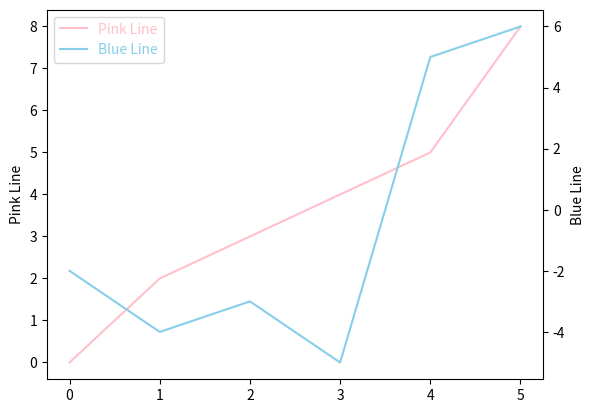

Write Python code to recreate this figure.
import numpy as np
import matplotlib.pyplot as plt
from mpl_toolkits.axes_grid1 import host_subplot
fig=plt.figure()
x=[0,1,2,3,4,5]
y=[0,2,3,4,5,8]
y1=[-2,-4,-3,-5,5,6]
ax1=host_subplot(111)
##Mirror reverse
ax2=ax1.twinx()
line1=ax1.plot(x,y,'pink',label='Pink Line')
line2=ax2.plot(x,y1,'skyblue',label='Blue Line')
ax1.set_ylabel("Pink Line")
ax2.set_ylabel('Blue Line')
#If never import from mpl_toolkits.axes_grid1 import host_subplot
# line=line1+line2
# lines=[l.get_label() for l in line]
# print(lines)
# print(ax2.yaxis.get_label(),ax1.yaxis.get_label())
# plt.legend(line,lines)
legend=plt.legend()
legend.texts[0].set_color('pink')
legend.texts[1].set_color('skyblue')


plt.show()